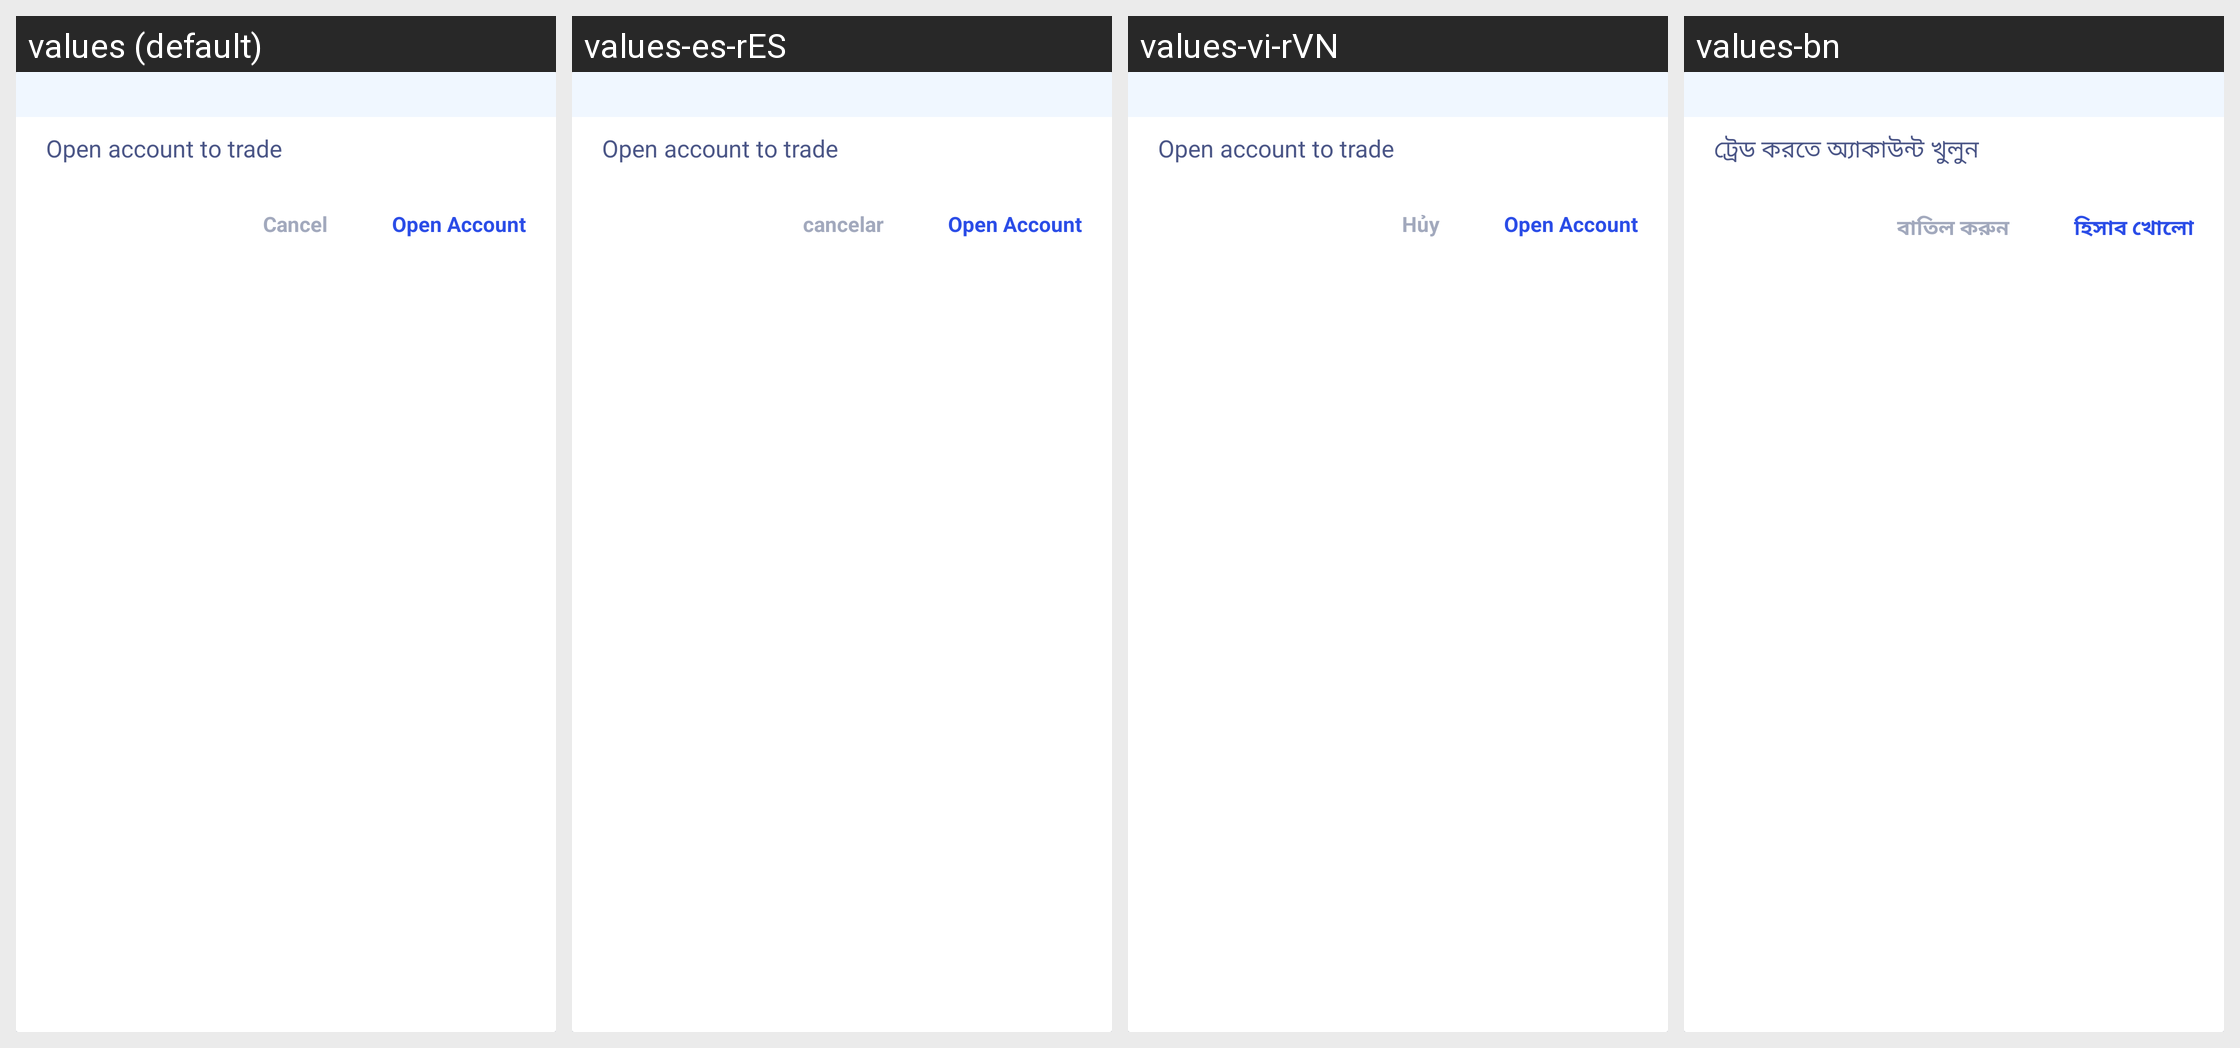

This grid shows one Android layout under several languages. Give, for every string resource on the screen, its name, the default text and each shown locale's text.
Android screen res/layout/sl_item_simple_create_contract_dialog.xml rendered under 4 locales, left to right: values (default), values-es-rES, values-vi-rVN, values-bn. Device: Nexus 5 (rendered at 1080×1920; each locale shown at half size, 540×960, under a caption strip naming it); theme AppTheme.
Other locales in the repository, not shown: values-ar, values-de, values-fr, values-hi-rIN, values-ja-rJP, values-ko-rKR, values-pt, values-ru, values-th, values-tr, values-ur, values-zh, values-zh-rTW.
Strings drawn on this screen, with the default value and each locale's value (text and hints the layout hard-codes, and strings that could not be matched under every locale, appear in the picture but are not listed):

sl_str_open_contract_tips
  values: Open account to trade
  values-es-rES: Open account to trade
  values-vi-rVN: Open account to trade
  values-bn: ট্রেড করতে অ্যাকাউন্ট খুলুন

sl_str_to_open
  values: Open Account
  values-es-rES: Open Account
  values-vi-rVN: Open Account
  values-bn: হিসাব খোলো

common_text_btnCancel
  values: Cancel
  values-es-rES: cancelar
  values-vi-rVN: Hủy
  values-bn: বাতিল করুন
